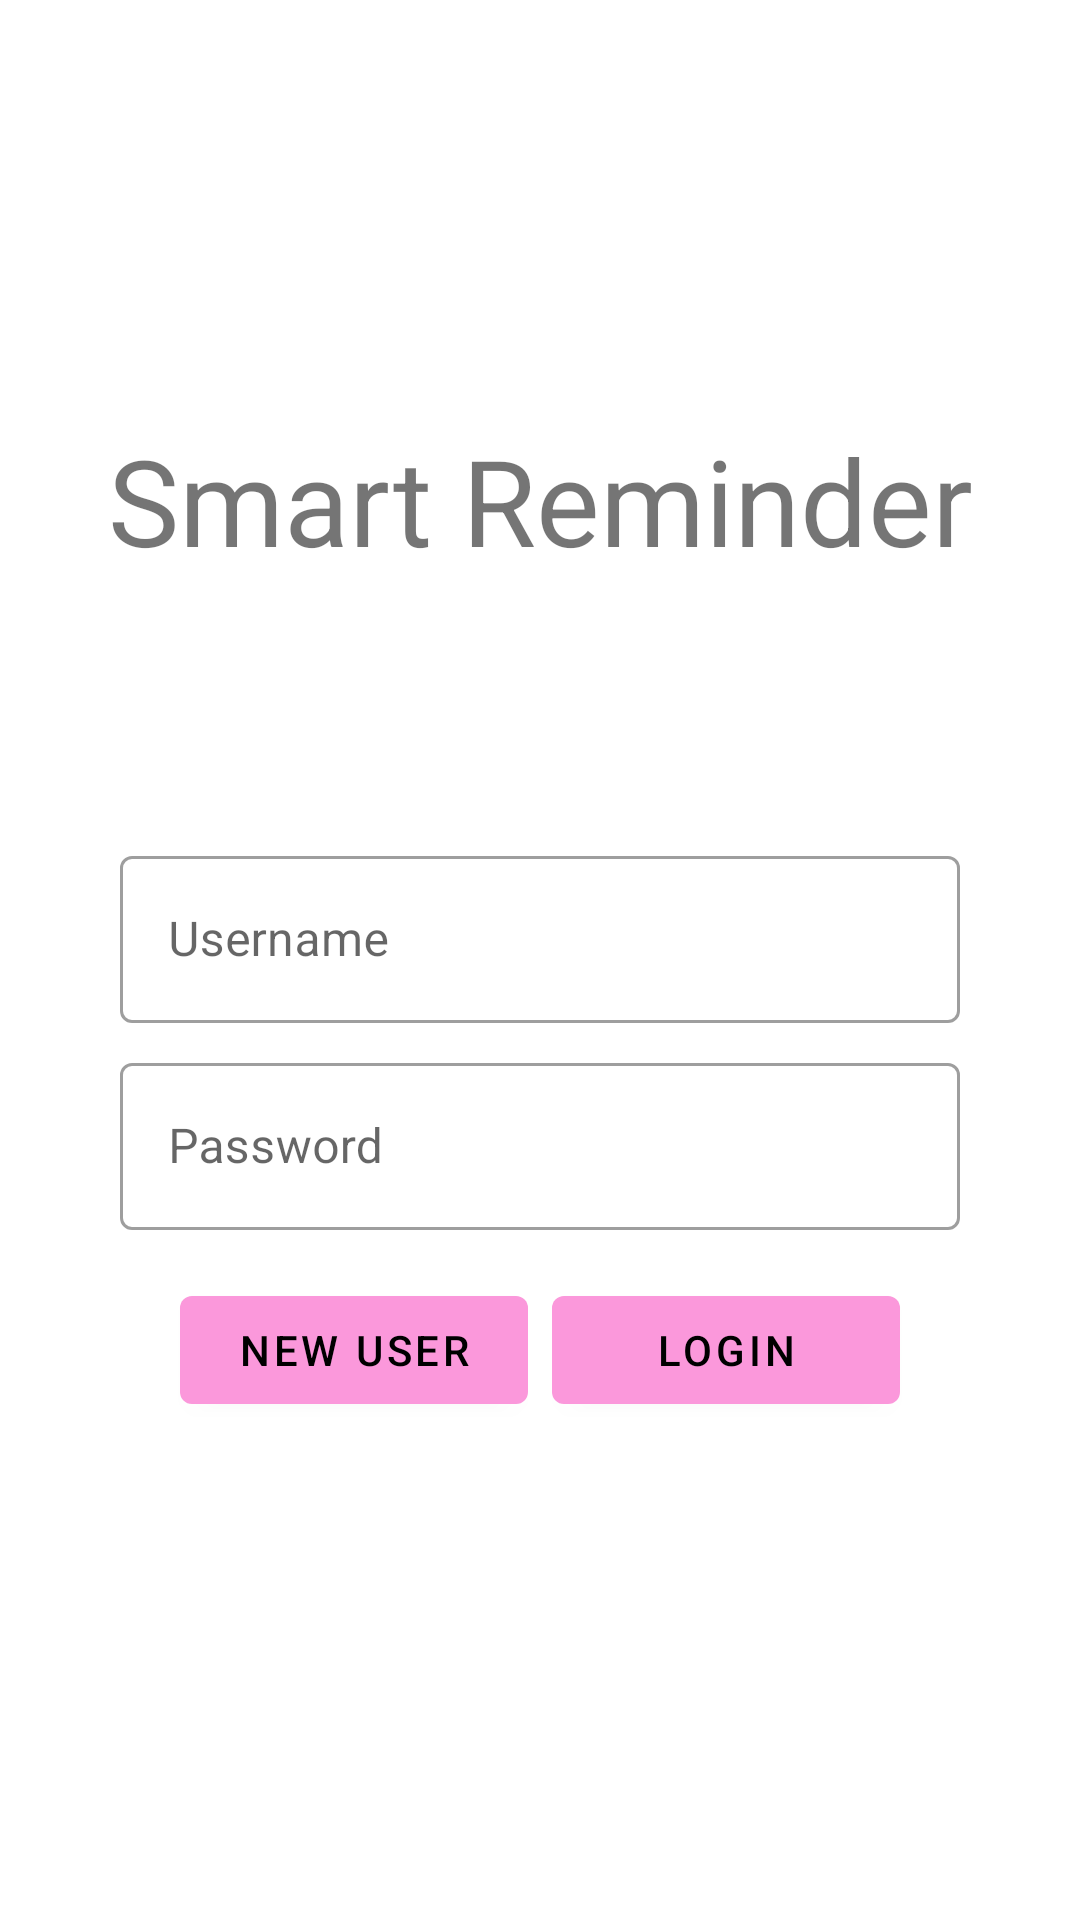

Reconstruct the res/layout file that produces this screen, plus the resources it refers to.
<!-- AndroidManifest.xml: application theme Theme.MobiCompProject -->
<!-- res/layout/activity_main.xml -->
<?xml version="1.0" encoding="utf-8"?>
<androidx.constraintlayout.widget.ConstraintLayout xmlns:android="http://schemas.android.com/apk/res/android"
    xmlns:app="http://schemas.android.com/apk/res-auto"
    xmlns:tools="http://schemas.android.com/tools"
    android:layout_width="match_parent"
    android:layout_height="match_parent"
    tools:context=".MainActivity">

    <TextView
        android:id="@+id/text_view_logo"
        android:layout_width="wrap_content"
        android:layout_height="wrap_content"
        android:layout_marginTop="140dp"
        android:text="@string/smart_reminder"
        android:textSize="40sp"
        app:layout_constraintEnd_toEndOf="parent"
        app:layout_constraintStart_toStartOf="parent"
        app:layout_constraintTop_toTopOf="parent" />

    <com.google.android.material.textfield.TextInputLayout
        android:id="@+id/username"
        android:layout_width="280dp"
        android:layout_height="wrap_content"
        android:layout_marginTop="280dp"
        android:ems="10"
        android:hint="@string/username"
        app:layout_constraintEnd_toEndOf="parent"
        app:layout_constraintStart_toStartOf="parent"
        app:layout_constraintTop_toTopOf="parent">

        <com.google.android.material.textfield.TextInputEditText
            android:id="@+id/edit_text_username"
            android:layout_width="match_parent"
            android:layout_height="wrap_content"
            android:inputType="text" />
    </com.google.android.material.textfield.TextInputLayout>

    <com.google.android.material.textfield.TextInputLayout
        android:id="@+id/password"
        android:layout_width="280dp"
        android:layout_height="wrap_content"
        android:layout_marginTop="8dp"
        android:ems="10"
        android:hint="@string/password"
        android:inputType="textPassword"
        app:layout_constraintEnd_toEndOf="parent"
        app:layout_constraintStart_toStartOf="parent"
        app:layout_constraintTop_toBottomOf="@id/username">

        <com.google.android.material.textfield.TextInputEditText
            android:id="@+id/edit_text_password"
            android:layout_width="match_parent"
            android:layout_height="wrap_content"
            android:inputType="textPassword" />
    </com.google.android.material.textfield.TextInputLayout>

    <com.google.android.material.button.MaterialButton
        android:id="@+id/button_new_user"
        android:layout_width="0dp"
        android:layout_height="wrap_content"
        android:layout_marginStart="60dp"
        android:layout_marginEnd="8dp"
        android:text="@string/new_user"
        app:layout_constraintEnd_toStartOf="@id/button_login"
        app:layout_constraintStart_toStartOf="parent"
        app:layout_constraintTop_toTopOf="@id/button_login" />

    <com.google.android.material.button.MaterialButton
        android:id="@+id/button_login"
        android:layout_width="0dp"
        android:layout_height="wrap_content"
        android:layout_marginTop="16dp"
        android:layout_marginEnd="60dp"
        android:text="@string/login"
        app:layout_constraintEnd_toEndOf="parent"
        app:layout_constraintStart_toEndOf="@id/button_new_user"
        app:layout_constraintTop_toBottomOf="@id/password" />


</androidx.constraintlayout.widget.ConstraintLayout>
<!-- resources referenced by this layout -->
<resources>
  <string name="login">Login</string>
  <string name="new_user">New User</string>
  <string name="password">Password</string>
  <string name="smart_reminder">Smart Reminder</string>
  <string name="username">Username</string>
  <style name="Theme.MobiCompProject" parent="Theme.MaterialComponents.DayNight.DarkActionBar">
          
          <item name="colorPrimary">@color/pink_200</item>
          <item name="colorPrimaryVariant">@color/pink_100</item>
          <item name="colorOnPrimary">@color/black</item>
          
          <item name="colorSecondary">@color/teal_200</item>
          <item name="colorSecondaryVariant">@color/teal_700</item>
          <item name="colorOnSecondary">@color/black</item>
          
          <item name="android:statusBarColor" tools:targetApi="l">?attr/colorPrimaryVariant</item>
          
          <item name="textInputStyle">@style/Widget.MaterialComponents.TextInputLayout.OutlinedBox</item>
      </style>
  <color name="pink_200">#fb98db</color>
  <color name="pink_100">#fac1e9</color>
  <color name="black">#FF000000</color>
  <color name="teal_200">#FF03DAC5</color>
  <color name="teal_700">#FF018786</color>
</resources>
